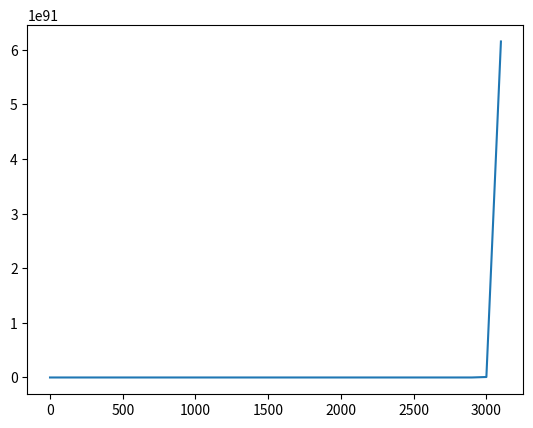

Write the Python code that produced this figure.
import matplotlib.pyplot as plt
import numpy as np

#fp is the function f(y,t) that represents the derivative of the differential equation, h is the step size, n is the number of steps, x0 is the strat value of the independent variable and y0 is the value of the dependent variable at x0.
def RungeKutta4(fp, h, n, x0, y0):
    results = np.array([[x0],[y0]])
    for i in range(0, n+1):
        k1 = fp(results[0, i], results[1, i])
        k2 = fp(results[0, i] + h/2, results[1, i] + h*k1/2)
        k3 = fp(results[0, i] + h/2, results[1, i] + h*k2/2)
        k4 = fp(results[0, i] + h, results[1, i] + h*k3)
        results = np.append(results,[[results[0, i] + h], [results[1, i] + (h/6)*(k1 + 2*k2 + 2*k3 + k4)]], axis=1)
    return results

def f(x,y):
    g = 9.8
    M = 28.9647
    R = 8.314462 
    return -g*M*y/(R*(293-x/200))

h = 100
n = 30
y0 = 0
p0 = 101325

results = RungeKutta4(f, h, n, y0, p0)
plt.plot(results[0,:], results[1,:])